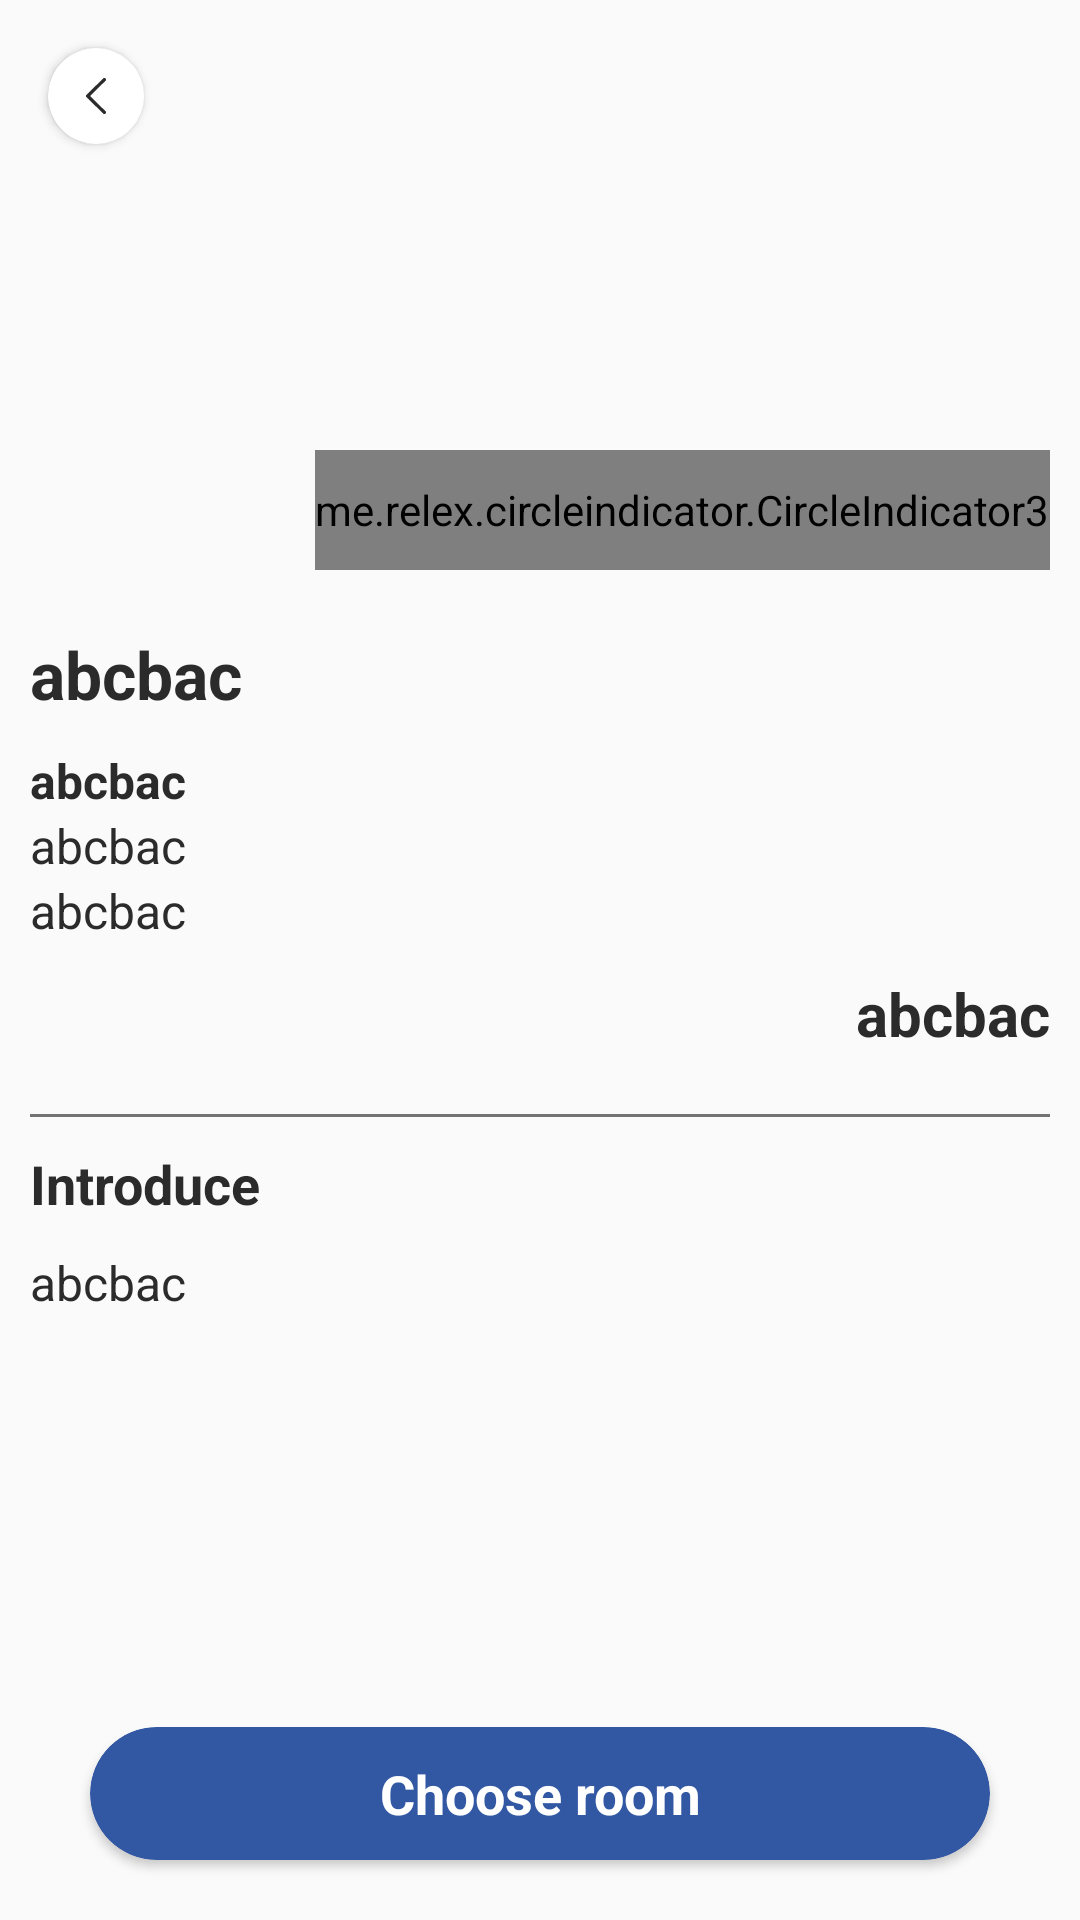

The Android layout XML behind this screen, and the referenced resources:
<!-- AndroidManifest.xml: application theme AppTheme -->
<!-- res/layout/activity_hotel_preview.xml -->
<?xml version="1.0" encoding="utf-8"?>
<RelativeLayout xmlns:android="http://schemas.android.com/apk/res/android"
    xmlns:app="http://schemas.android.com/apk/res-auto"
    xmlns:tools="http://schemas.android.com/tools"
    android:layout_width="match_parent"
    android:layout_height="match_parent"
    tools:context=".view.activity.room.HotelPreviewActivity">

    <androidx.cardview.widget.CardView
        android:id="@+id/ic_back"
        android:layout_width="32dp"
        android:layout_height="32dp"
        android:layout_alignParentStart="true"
        android:layout_alignParentTop="true"
        android:layout_margin="16dp"
        app:cardCornerRadius="26dp">

        <ImageView
            android:layout_width="match_parent"
            android:layout_height="match_parent"
            android:paddingStart="10dp"
            android:paddingTop="10dp"
            android:paddingEnd="10dp"
            android:paddingBottom="10dp"
            app:srcCompat="@drawable/ic_back"
            app:tint="@color/colorBlack"
            tools:ignore="ContentDescription" />
    </androidx.cardview.widget.CardView>

    <LinearLayout
        android:layout_width="match_parent"
        android:layout_height="match_parent"
        android:id="@+id/layout_content"
        android:orientation="vertical">

        <RelativeLayout
            android:layout_width="match_parent"
            android:layout_height="200dp">

            <androidx.viewpager2.widget.ViewPager2
                android:id="@+id/view_page_top"
                android:layout_width="match_parent"
                android:layout_height="200dp"
                tools:ignore="MissingConstraints" />

            <me.relex.circleindicator.CircleIndicator3
                android:id="@+id/circleIndicator3"
                android:layout_width="wrap_content"
                android:layout_height="40dp"
                android:layout_gravity="center_horizontal"
                app:ci_drawable="@drawable/bg_indi"
                android:layout_alignParentBottom="true"
                android:layout_margin="10dp"
                android:layout_alignParentEnd="true"
                tools:ignore="MissingConstraints" />
        </RelativeLayout>

        <LinearLayout
            android:layout_width="match_parent"
            android:layout_height="match_parent"
            android:orientation="vertical"
            android:padding="10dp">

            <TextView
                android:id="@+id/tv_hotel_name"
                android:layout_width="match_parent"
                android:layout_height="wrap_content"
                android:gravity="center_vertical"
                android:text="abcbac"
                android:textColor="@color/colorBlack"
                android:textSize="@dimen/textSize22"
                android:textStyle="bold" />

            <TextView
                android:id="@+id/tv_rating"
                android:layout_width="wrap_content"
                android:layout_height="wrap_content"
                android:layout_marginTop="@dimen/margin_10"
                android:drawablePadding="4dp"
                android:gravity="center_vertical"
                android:text="abcbac"
                android:textColor="@color/colorBlack"
                android:textSize="@dimen/textSize16"
                android:textStyle="bold"
                app:drawableEndCompat="@drawable/ic_star_rate" />

            <TextView
                android:id="@+id/tv_rating_total"
                android:layout_width="wrap_content"
                android:layout_height="wrap_content"
                android:gravity="center_vertical"
                android:text="abcbac"
                android:textColor="@color/colorBlack"
                android:textSize="@dimen/textSize16" />


            <TextView
                android:id="@+id/tv_location"
                android:layout_width="wrap_content"
                android:layout_height="wrap_content"
                android:gravity="center_vertical"
                android:text="abcbac"
                android:textColor="@color/colorBlack"
                android:textSize="@dimen/textSize16" />

            <TextView
                android:id="@+id/tv_price"
                android:layout_width="wrap_content"
                android:layout_height="wrap_content"
                android:layout_gravity="end"
                android:layout_marginTop="10dp"
                android:gravity="center_vertical"
                android:text="abcbac"
                android:textColor="@color/colorBlack"
                android:textSize="@dimen/textSize20"
                android:textStyle="bold" />

            <View
                android:layout_width="match_parent"
                android:layout_height="1dp"
                android:layout_marginTop="20dp"
                android:background="@color/colorGray" />

            <TextView
                android:layout_width="match_parent"
                android:layout_height="wrap_content"
                android:layout_marginTop="@dimen/margin_10"
                android:gravity="center_vertical"
                android:text="@string/txt_intro"
                android:textColor="@color/colorBlack"
                android:textSize="@dimen/textSize18"
                android:textStyle="bold" />

            <TextView
                android:id="@+id/tv_description"
                android:layout_width="match_parent"
                android:layout_height="wrap_content"
                android:layout_marginTop="@dimen/margin_10"
                android:gravity="center_vertical"
                android:text="abcbac"
                android:textColor="@color/colorBlack"
                android:textSize="@dimen/textSize16" />

        </LinearLayout>
    </LinearLayout>


    <androidx.cardview.widget.CardView
        android:id="@+id/btn_choose_room"
        android:layout_width="match_parent"
        android:layout_height="wrap_content"
        android:layout_alignParentBottom="true"
        android:layout_marginStart="30dp"
        android:layout_marginEnd="30dp"
        android:layout_marginBottom="20dp"
        android:elevation="6dp"
        app:cardBackgroundColor="@color/colorBlue"
        app:cardCornerRadius="30dp"
        app:contentPaddingLeft="@dimen/margin_20"
        app:contentPaddingRight="@dimen/margin_20">

        <TextView
            android:layout_width="match_parent"
            android:layout_height="wrap_content"
            android:paddingStart="@dimen/margin_8"
            android:paddingTop="@dimen/margin_10"
            android:paddingEnd="@dimen/margin_8"
            android:paddingBottom="@dimen/margin_10"
            android:text="@string/txt_choose_room"
            android:textAlignment="center"
            android:textColor="@color/colorWhite"
            android:textSize="@dimen/textSize18"
            android:textStyle="bold" />
    </androidx.cardview.widget.CardView>

    <ProgressBar
        android:id="@+id/pb_update_data"
        style="@style/DartNinjaProgressBarStyle"
        android:layout_width="wrap_content"
        android:layout_height="wrap_content"
        android:layout_centerInParent="true"
        android:layout_marginBottom="@dimen/margin_24"
        android:visibility="gone" />

</RelativeLayout>
<!-- resources referenced by this layout -->
<resources>
  <color name="colorBlack">#2B2B2B</color>
  <color name="colorBlue">#3258A3</color>
  <color name="colorGray">#737373</color>
  <color name="colorWhite">#ffffff</color>
  <dimen name="margin_10">10dp</dimen>
  <dimen name="margin_20">20dp</dimen>
  <dimen name="margin_24">24dp</dimen>
  <dimen name="margin_8">8dp</dimen>
  <dimen name="textSize16">16sp</dimen>
  <dimen name="textSize18">18sp</dimen>
  <dimen name="textSize20">20sp</dimen>
  <dimen name="textSize22">22sp</dimen>
  <!-- drawable ic_back (drawable) -->
  <?xml version="1.0" encoding="utf-8"?>
  <vector xmlns:android="http://schemas.android.com/apk/res/android"
      android:width="10dp"
      android:height="18dp"
      android:viewportWidth="18"
      android:viewportHeight="33">
  
      <path
          android:strokeColor="#fff"
          android:strokeWidth="3"
          android:strokeLineJoin="round"
          android:strokeLineCap="round"
          android:pathData="M 16.5 31.5 L 1.5 16.5 L 16.5 1.5 " />
  </vector>
  <string name="txt_choose_room">Choose room</string>
  <string name="txt_intro">Introduce</string>
  <style name="DartNinjaProgressBarStyle" parent="@android:style/Widget.ProgressBar">
          <item name="android:indeterminateDrawable">@drawable/progress_indeterminate_dart_ninja
          </item>
          <item name="android:indeterminateDuration">2250</item>
      </style>
  <style name="AppTheme" parent="Theme.AppCompat.Light.NoActionBar">
          <item name="android:forceDarkAllowed" tools:targetApi="q">false</item>
          
          <item name="colorPrimary">@color/colorBlue</item>
          <item name="colorPrimaryDark">@color/colorBlue</item>
          <item name="colorAccent">@color/colorAccent</item>
          <item name="android:textColorPrimary">@color/colorWhite</item>
      </style>
  <!-- drawable progress_indeterminate_dart_ninja (drawable) -->
  <layer-list xmlns:android="http://schemas.android.com/apk/res/android">
      <item>
          <rotate
              android:drawable="@drawable/ic_dart_ninja"
              android:pivotX="50%"
              android:pivotY="50%"
              android:fromDegrees="0"
              android:toDegrees="1080" />
      </item>
  </layer-list>
  <color name="colorAccent">#FF8000</color>
  <!-- drawable ic_dart_ninja (drawable) -->
  <vector xmlns:android="http://schemas.android.com/apk/res/android"
      android:width="44dp"
      android:height="44dp"
      android:viewportWidth="512"
      android:viewportHeight="512">
      <path
          android:fillColor="#43887D"
          android:pathData="M503.208,243.081l-168.024,-66.266L268.918,8.792c-4.625,-11.722 -21.215,-11.722 -25.836,0l-66.27,168.024L8.792,243.081c-11.722,4.625 -11.722,21.215 0,25.84l168.02,66.266l66.27,168.024c4.621,11.718 21.211,11.718 25.836,0l66.266,-168.024l168.024,-66.266C514.93,264.297 514.93,247.706 503.208,243.081zM292.055,255.999c0,19.914 -16.141,36.055 -36.055,36.055c-19.914,0 -36.054,-16.141 -36.054,-36.055c0,-19.914 16.141,-36.054 36.054,-36.054C275.914,219.945 292.055,236.085 292.055,255.999z" />
  </vector>
</resources>
